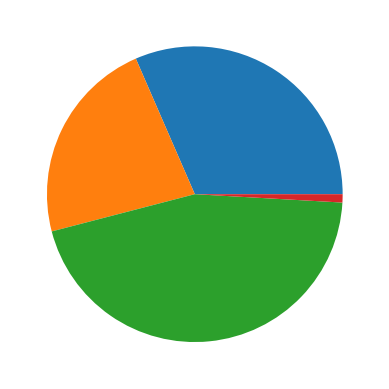

Python code for this plot:
import matplotlib.pyplot as plt
import numpy as np

y = np.array([35, 25, 50, 1])

plt.pie(y)
plt.show()